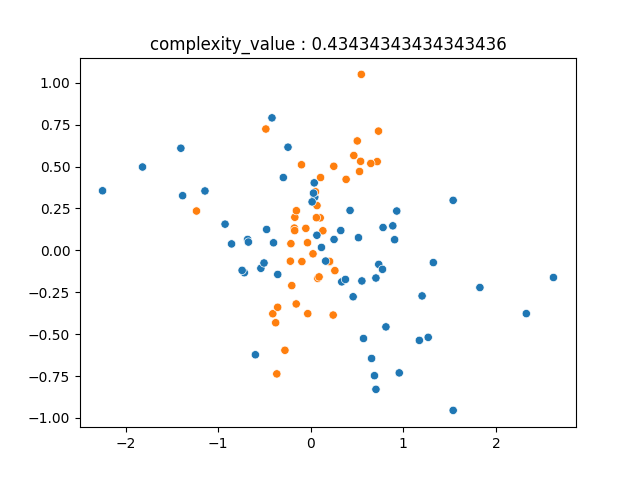

The data file committed next to this chart (first rows):
9.557356382408370710e-01, -7.311842338825299548e-01, 0.000000000000000000e+00
-4.020461809224135652e-01, 4.496918971097084439e-02, 0.000000000000000000e+00
-1.142625389476903175e+00, 3.541263492253780010e-01, 0.000000000000000000e+00
-9.254838024493798887e-01, 1.561854674533519616e-01, 0.000000000000000000e+00
1.268386394314715782e+00, -5.191787076250402588e-01, 0.000000000000000000e+00
7.039923649960992957e-01, -8.294024630537804033e-01, 0.000000000000000000e+00
4.321201044323710883e-02, 3.175637397789257688e-01, 0.000000000000000000e+00
-3.668385143546409322e-01, -7.371856227982703791e-01, 1.000000000000000000e+00
-1.234075791768154851e+00, 2.345116022600521322e-01, 1.000000000000000000e+00
3.239643671727265306e-01, 1.180330028460375436e-01, 0.000000000000000000e+00
1.537839921364457796e+00, -9.549957867972731496e-01, 0.000000000000000000e+00
-9.594149041426201785e-02, -6.702722518727018131e-02, 1.000000000000000000e+00
2.603029057314438233e-01, -1.210365880030769420e-01, 1.000000000000000000e+00
-4.850874208276585997e-01, 7.237035685405848184e-01, 1.000000000000000000e+00
1.537603250671571553e+00, 2.980851916928972112e-01, 0.000000000000000000e+00
5.268920705223233414e-01, 4.702321544558124566e-01, 1.000000000000000000e+00
5.152890791419019179e-01, 7.556896610735321096e-02, 0.000000000000000000e+00
2.027792375079333076e-01, -6.979024438489353499e-02, 1.000000000000000000e+00
-1.817038304581113595e+00, 4.969576557453432852e-01, 0.000000000000000000e+00
2.620894550890983332e+00, -1.621371788788362467e-01, 0.000000000000000000e+00
-3.790272881606953637e-01, -4.320229586098087715e-01, 1.000000000000000000e+00
-5.388023105369104115e-01, -1.073861302378937149e-01, 0.000000000000000000e+00
1.057035792985725614e-01, 4.341118086533226617e-01, 1.000000000000000000e+00
-2.459325202465887650e-01, 6.153011389013378629e-01, 0.000000000000000000e+00
-1.001130141076634894e-01, 5.105343724444051379e-01, 1.000000000000000000e+00
5.695061658740985244e-01, -5.259681189388181188e-01, 0.000000000000000000e+00
3.727676498933827492e-02, 4.024586335705617746e-01, 0.000000000000000000e+00
-1.775697384096847908e-01, 1.326517081912090001e-01, 1.000000000000000000e+00
-5.326798267135349901e-02, 1.309216591183616218e-01, 1.000000000000000000e+00
-5.049161008911566828e-01, -7.553172170303434907e-02, 0.000000000000000000e+00
8.859429235911238099e-01, 1.461083013222845006e-01, 0.000000000000000000e+00
6.568365829533323597e-01, -6.451244687836665825e-01, 0.000000000000000000e+00
5.458989492742511995e-01, 1.049499335734587202e+00, 1.000000000000000000e+00
6.879697055296724040e-01, -7.477862128733546720e-01, 0.000000000000000000e+00
3.817391854779008664e-01, 4.232203941675191095e-01, 1.000000000000000000e+00
2.029594400694291756e-01, -6.606340911076789835e-02, 1.000000000000000000e+00
-1.402808836760878863e+00, 6.090953659968019185e-01, 0.000000000000000000e+00
4.574410972314035262e-01, -2.770542390439533764e-01, 0.000000000000000000e+00
-6.819897561616622417e-01, 6.478311267521419392e-02, 0.000000000000000000e+00
8.116743904866470238e-01, -4.568206298622106143e-01, 0.000000000000000000e+00
-7.174729917516398103e-01, -1.335549118458365103e-01, 0.000000000000000000e+00
2.327873545742274342e+00, -3.775871794706148754e-01, 0.000000000000000000e+00
1.154791759630973691e-01, 1.726787652471669862e-02, 0.000000000000000000e+00
5.520258124350981843e-01, -1.827106269002948813e-01, 0.000000000000000000e+00
5.078927632962203231e-02, 3.497294085448842682e-01, 1.000000000000000000e+00
5.382737506703207941e-01, 5.309184906711361673e-01, 1.000000000000000000e+00
2.420456137089262161e-01, -3.861636564265265581e-01, 1.000000000000000000e+00
7.576296882425316570e-02, -1.676127125587771050e-01, 1.000000000000000000e+00
-4.188480616080265118e-01, 7.901793961179465198e-01, 0.000000000000000000e+00
-5.980042290614820955e-01, -6.230407613615216444e-01, 0.000000000000000000e+00
2.514855220461189034e-01, 6.489289820216445626e-02, 0.000000000000000000e+00
-7.415271315372352623e-01, -1.195819930691814359e-01, 0.000000000000000000e+00
2.484881521403751459e-01, 5.013295339267329620e-01, 1.000000000000000000e+00
-2.143894303929583522e-01, 3.963573398884561588e-02, 1.000000000000000000e+00
-3.567022155817227147e-01, -1.439503244069761378e-01, 0.000000000000000000e+00
9.055295072591111882e-01, 6.345680088060191848e-02, 0.000000000000000000e+00
1.323665516386378416e+00, -7.310747906495687620e-02, 0.000000000000000000e+00
7.315242801482736423e-01, 7.111740402705449826e-01, 1.000000000000000000e+00
1.018964644225919536e-01, 1.937682409003823880e-01, 1.000000000000000000e+00
-2.789962477269847252e-01, -5.963896468485884172e-01, 1.000000000000000000e+00
-6.733749415527986448e-01, 4.924035978102426353e-02, 0.000000000000000000e+00
... 39 more rows
